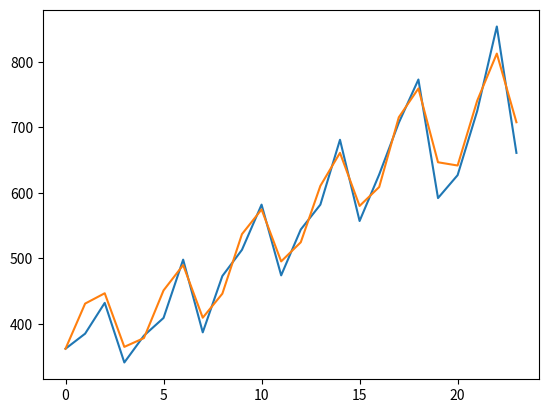

Write Python code to recreate this figure.
import matplotlib.pyplot as plt

original = [
    362,
    385,
    432,
    341,
    382,
    409,
    498,
    387,
    473,
    513,
    582,
    474,
    544,
    582,
    681,
    557,
    628,
    707,
    773,
    592,
    627,
    725,
    854,
    661,
]

myopt = [
362.000000,
430.895833,
446.677083,
364.817708,
378.283854,
451.037760,
489.748047,
409.353190,
446.051595,
536.921631,
574.689982,
495.324158,
524.537079,
610.664373,
661.061353,
580.009843,
608.879922,
715.335794,
759.397064,
646.677699,
641.713849,
740.752758,
812.605546,
707.781939,

]

#original = [
#30,21,29,31,40,48,53,47,37,39,31,29,17,9,20,24,27,35,41,38,
#          27,31,27,26,21,13,21,18,33,35,40,36,22,24,21,20,17,14,17,19,
#          26,29,40,31,20,24,18,26,17,9,17,21,28,32,46,33,23,28,22,27,
#          18,8,17,21,31,34,44,38,31,30,26,32
#]
#myopt = [
#30, 20.34449316666667, 28.410051892109554, 30.438122252647577, 39.466817731253066, 47.54961891047195, 52.52339682497974, 46.53453460769274, 36.558407328055765, 38.56283307754578, 30.51864332437879, 28.425963657825292, 16.30247725646635, 8.228588857142476, 19.30036874234319, 23.38657154193773, 26.323990741396006, 34.356648660113095, 40.36971459184453, 37.44298129818558, 26.469996240541015, 30.51819842804787, 26.580158132275145, 25.556750355604414, 20.59232938487544, 12.557525846506284, 20.536167580315634, 17.449559582909338, 32.589947392978274, 34.559067611499714, 39.524706984702796, 35.54354494552727, 21.507741573047714, 23.48782855767762, 20.541994359470845, 19.543228201110367, 16.60700323688017, 13.697607405158983, 16.621224546074888, 18.619564648649416, 25.57626419227017, 28.544672577127326, 39.62603432821338, 30.578678843303678, 19.58514452366992, 23.614663453052163, 17.606991212001635, 25.767260902774442, 16.759148937441683, 8.712803906763776, 16.72824428057732, 20.7768592516643, 27.760289930117256, 31.74794281311134, 45.85701109377136, 32.77988806685826, 22.769367642515853, 27.80450001645962, 21.806956583618057, 26.862261134868607, 17.863888132693965, 7.79136434612686, 16.79511449881349, 20.831653319362697, 30.885227379775543, 33.87620406969448, 43.8722204956629, 37.93866311702782, 31.017079798498486, 29.952760178336057, 25.95873287479028, 32.01973275816115, 22.42511411230803, 15.343371755223066, 24.14282581581347, 27.02259921391996, 35.31139046245393, 38.999014669337356, 49.243283875692654, 40.84636009563803, 31.205180503707012, 32.96259980122959, 28.5164783238384, 32.30616336737171, 22.737583867810464, 15.655841510725496, 24.4552955713159, 27.33506896942239, 35.62386021795636, 39.31148442483978, 49.55575363119508, 41.15882985114047, 31.517650259209443, 33.275069556732014, 28.82894807934083, 32.618633122874144
#]

plt.plot(original)
plt.plot(myopt)

plt.show()
